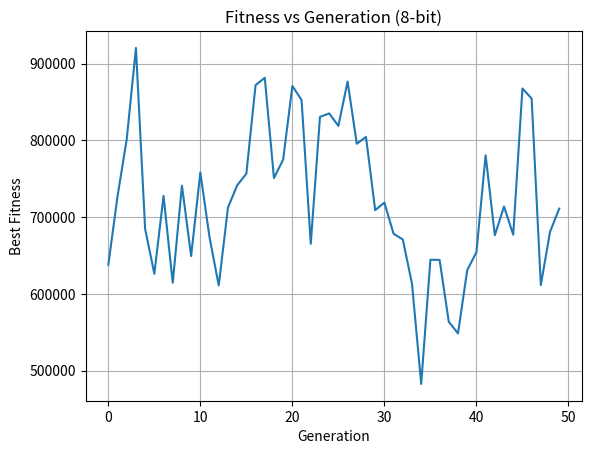

Write the Python code that produced this figure.
import numpy as np
import random
import matplotlib.pyplot as plt

# Define the fitness function
def fitness_function(x1, x2, x3):
    return 2*x1*x2*x3 - 4*x1*x3 - 2*x2*x3 + x1**2 + x2**2 + x3**2 - 2*x1 - 4*x2 + 4*x3

# Decode binary string to real value within bounds
def decode(chromosome, bounds):
    decoded = []
    split = len(chromosome) // 3
    for i, (lower, upper) in enumerate(bounds):
        substring = chromosome[i*split:(i+1)*split]
        integer_value = int("".join(str(bit) for bit in substring), 2)
        max_int = 2**split - 1
        value = lower + (upper - lower) * integer_value / max_int
        decoded.append(value)
    return decoded

# Initialize a random population
def initialize_population(pop_size, chromosome_length):
    return [np.random.randint(0, 2, chromosome_length).tolist() for _ in range(pop_size)]

# Roulette Wheel Selection (handles negative fitnesses)
def roulette_wheel_selection(population, fitnesses):
    min_fit = min(fitnesses)
    if min_fit < 0:
        adjusted_fitnesses = [f - min_fit + 1e-6 for f in fitnesses]
    else:
        adjusted_fitnesses = fitnesses[:]

    total_fitness = sum(adjusted_fitnesses)
    probs = [f / total_fitness for f in adjusted_fitnesses]
    return population[np.random.choice(len(population), p=probs)]

# One-point crossover
def one_point_crossover(parent1, parent2):
    point = random.randint(1, len(parent1) - 2)
    return parent1[:point] + parent2[point:], parent2[:point] + parent1[point:]

# Mutation function (bit-flip)
def mutate(chromosome, mutation_rate):
    return [bit if random.random() > mutation_rate else 1 - bit for bit in chromosome]

# Genetic Algorithm
def genetic_algorithm(bounds, chromosome_bits, pop_size=50, generations=50, crossover_prob=0.8, mutation_prob=0.2, threshold=0.05):
    chromosome_length = chromosome_bits * 3
    population = initialize_population(pop_size, chromosome_length)
    best_fitness_progress = []

    best_solution = None
    best_fitness = -float('inf')

    for gen in range(generations):
        decoded_population = [decode(individual, bounds) for individual in population]
        fitnesses = [fitness_function(*individual) for individual in decoded_population]

        gen_best_fitness = max(fitnesses)
        best_fitness_progress.append(gen_best_fitness)

        if gen_best_fitness > best_fitness:
            best_fitness = gen_best_fitness
            best_solution = decoded_population[fitnesses.index(gen_best_fitness)]

        if gen > 0 and abs(best_fitness_progress[-1] - best_fitness_progress[-2]) < threshold:
            break

        new_population = []
        for _ in range(pop_size // 2):
            parent1 = roulette_wheel_selection(population, fitnesses)
            parent2 = roulette_wheel_selection(population, fitnesses)

            if random.random() < crossover_prob:
                offspring1, offspring2 = one_point_crossover(parent1, parent2)
            else:
                offspring1, offspring2 = parent1[:], parent2[:]

            new_population.append(mutate(offspring1, mutation_prob))
            new_population.append(mutate(offspring2, mutation_prob))

        population = new_population

    return best_solution, best_fitness, best_fitness_progress

# Set the bounds for x1, x2, x3
bounds = [(10, 90), (0, 90), (-20, 60)]
chromosome_bits = 8  # Number of bits for each variable can be 8, 12, or 15
# Run the GA
best_sol, best_fit, fitness_progress = genetic_algorithm(bounds, chromosome_bits)

# Output results
print("Best Solution (x1, x2, x3):", best_sol)
print("Best Fitness:", best_fit)

# Optional: plot the progress
plt.plot(fitness_progress)
plt.xlabel("Generation")
plt.ylabel("Best Fitness")
plt.title(f"Fitness vs Generation ({chromosome_bits}-bit)")
plt.grid(True)
plt.show()